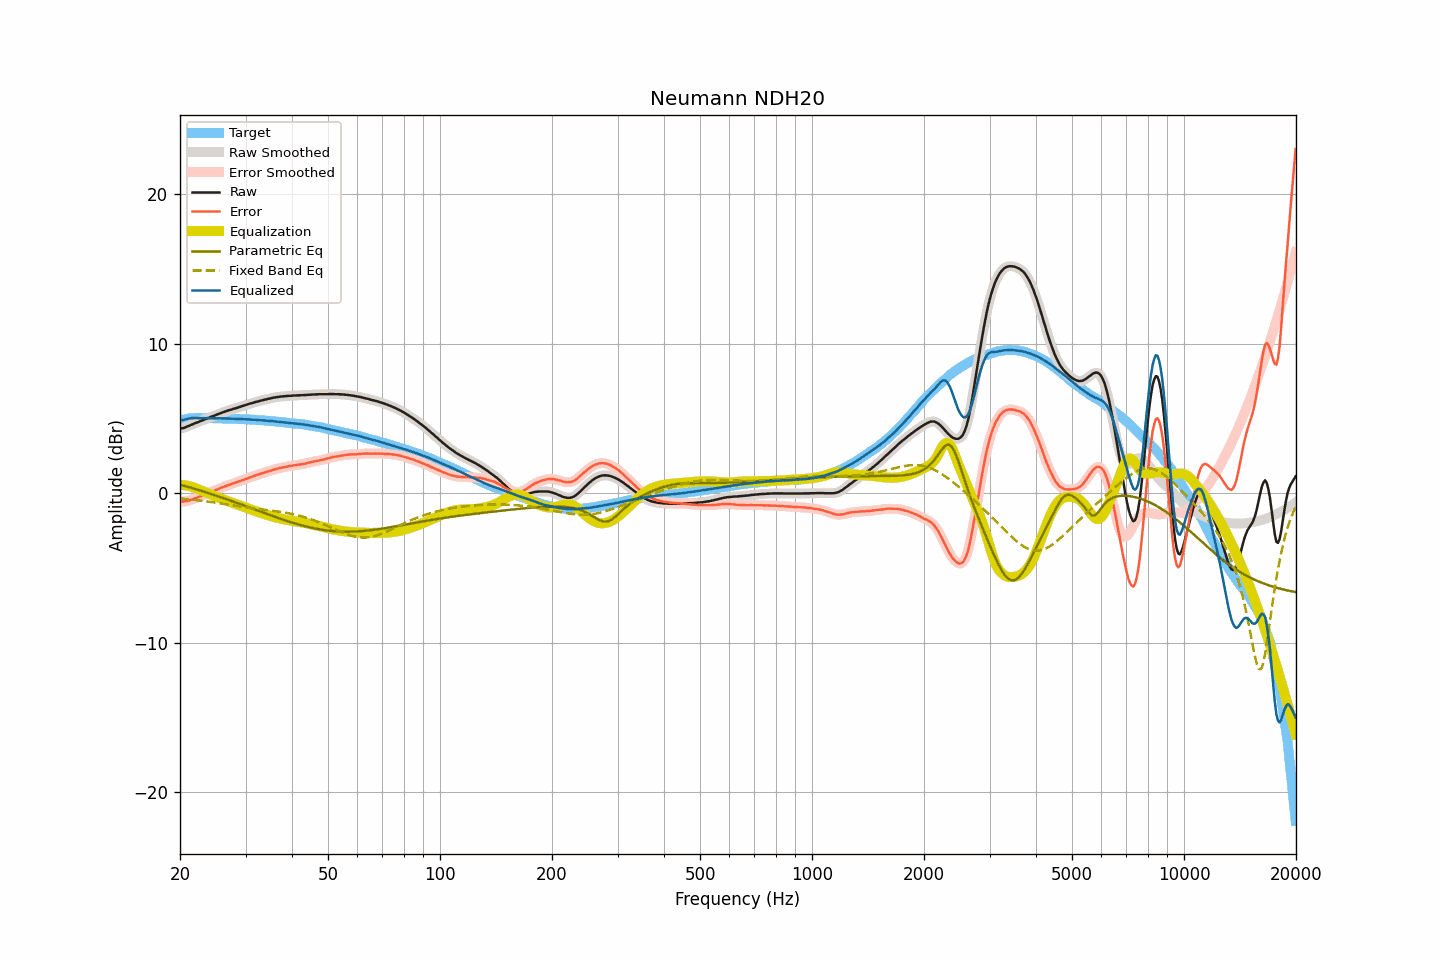

Data behind this chart, as committed beside it:
frequency, raw, smoothed, error, error_smoothed, equalization, parametric_eq, fixed_band_eq, equalized_raw, equalized_smoothed, target
20.00, 4.33, 4.33, -0.53, -0.53, 0.55, 0.57, -0.35, 4.88, 4.88, 4.86
20.20, 4.34, 4.34, -0.55, -0.55, 0.55, 0.54, -0.36, 4.89, 4.89, 4.89
20.40, 4.36, 4.37, -0.56, -0.55, 0.54, 0.51, -0.37, 4.90, 4.91, 4.92
20.61, 4.40, 4.40, -0.54, -0.55, 0.53, 0.48, -0.38, 4.93, 4.93, 4.94
20.81, 4.44, 4.44, -0.53, -0.53, 0.52, 0.45, -0.39, 4.96, 4.96, 4.97
21.02, 4.49, 4.49, -0.51, -0.50, 0.50, 0.42, -0.40, 4.99, 4.98, 5.00
21.23, 4.53, 4.53, -0.48, -0.48, 0.47, 0.39, -0.41, 5.00, 5.00, 5.01
21.44, 4.58, 4.58, -0.44, -0.44, 0.44, 0.36, -0.42, 5.02, 5.02, 5.02
21.66, 4.62, 4.62, -0.41, -0.40, 0.41, 0.33, -0.43, 5.03, 5.03, 5.03
21.87, 4.67, 4.67, -0.36, -0.36, 0.37, 0.30, -0.45, 5.04, 5.03, 5.03
22.09, 4.71, 4.71, -0.33, -0.32, 0.32, 0.27, -0.46, 5.03, 5.03, 5.04
22.31, 4.75, 4.75, -0.28, -0.28, 0.28, 0.23, -0.47, 5.03, 5.03, 5.03
22.54, 4.80, 4.80, -0.23, -0.24, 0.24, 0.20, -0.48, 5.03, 5.03, 5.03
22.76, 4.84, 4.84, -0.19, -0.19, 0.19, 0.17, -0.50, 5.03, 5.03, 5.03
22.99, 4.88, 4.88, -0.14, -0.14, 0.15, 0.14, -0.51, 5.03, 5.03, 5.02
23.22, 4.92, 4.92, -0.10, -0.10, 0.10, 0.10, -0.52, 5.02, 5.03, 5.02
23.45, 4.97, 4.97, -0.05, -0.05, 0.06, 0.07, -0.54, 5.03, 5.02, 5.02
23.69, 5.01, 5.01, -0.01, -0.01, 0.01, 0.03, -0.55, 5.02, 5.02, 5.02
23.92, 5.05, 5.05, 0.03, 0.03, -0.03, -0.00, -0.57, 5.02, 5.02, 5.02
24.16, 5.10, 5.10, 0.07, 0.07, -0.07, -0.04, -0.58, 5.03, 5.02, 5.03
24.40, 5.14, 5.14, 0.11, 0.12, -0.12, -0.07, -0.60, 5.02, 5.02, 5.03
24.65, 5.18, 5.18, 0.16, 0.16, -0.16, -0.11, -0.61, 5.02, 5.02, 5.02
24.89, 5.22, 5.22, 0.20, 0.20, -0.21, -0.14, -0.63, 5.02, 5.02, 5.02
25.14, 5.26, 5.26, 0.25, 0.25, -0.25, -0.18, -0.64, 5.01, 5.01, 5.02
25.39, 5.31, 5.31, 0.30, 0.29, -0.29, -0.21, -0.66, 5.02, 5.01, 5.01
25.65, 5.35, 5.35, 0.34, 0.34, -0.34, -0.25, -0.68, 5.01, 5.01, 5.01
25.91, 5.39, 5.39, 0.39, 0.38, -0.38, -0.29, -0.69, 5.01, 5.01, 5.00
26.16, 5.42, 5.42, 0.42, 0.42, -0.42, -0.33, -0.71, 5.00, 5.00, 5.00
26.43, 5.46, 5.46, 0.46, 0.46, -0.46, -0.36, -0.73, 5.00, 5.00, 5.00
26.69, 5.50, 5.50, 0.50, 0.50, -0.50, -0.40, -0.75, 5.00, 5.00, 5.00
26.96, 5.54, 5.54, 0.54, 0.54, -0.54, -0.44, -0.76, 5.00, 5.00, 5.00
27.23, 5.57, 5.57, 0.57, 0.58, -0.58, -0.48, -0.78, 4.99, 4.99, 5.00
27.50, 5.60, 5.60, 0.60, 0.61, -0.61, -0.52, -0.80, 4.99, 4.99, 4.99
27.77, 5.64, 5.64, 0.66, 0.65, -0.65, -0.55, -0.81, 4.99, 4.99, 4.98
28.05, 5.67, 5.67, 0.69, 0.69, -0.69, -0.59, -0.83, 4.98, 4.98, 4.98
28.33, 5.70, 5.70, 0.73, 0.73, -0.73, -0.63, -0.85, 4.97, 4.98, 4.97
28.62, 5.73, 5.73, 0.76, 0.76, -0.76, -0.67, -0.86, 4.97, 4.97, 4.97
28.90, 5.77, 5.77, 0.80, 0.80, -0.80, -0.71, -0.88, 4.97, 4.96, 4.97
29.19, 5.80, 5.80, 0.84, 0.84, -0.84, -0.75, -0.90, 4.96, 4.96, 4.96
29.48, 5.84, 5.84, 0.88, 0.88, -0.88, -0.79, -0.91, 4.96, 4.96, 4.96
29.78, 5.87, 5.87, 0.92, 0.92, -0.92, -0.83, -0.93, 4.95, 4.95, 4.95
30.08, 5.91, 5.91, 0.96, 0.96, -0.96, -0.87, -0.95, 4.95, 4.95, 4.95
30.38, 5.94, 5.94, 1.00, 1.00, -1.00, -0.91, -0.96, 4.94, 4.94, 4.94
30.68, 5.98, 5.98, 1.04, 1.04, -1.04, -0.95, -0.98, 4.94, 4.94, 4.94
30.99, 6.01, 6.01, 1.09, 1.08, -1.08, -0.99, -0.99, 4.93, 4.93, 4.92
31.30, 6.04, 6.04, 1.12, 1.12, -1.12, -1.03, -1.00, 4.92, 4.92, 4.92
31.61, 6.07, 6.07, 1.15, 1.16, -1.16, -1.07, -1.02, 4.91, 4.91, 4.92
31.93, 6.11, 6.10, 1.20, 1.20, -1.20, -1.11, -1.03, 4.91, 4.91, 4.91
32.24, 6.13, 6.13, 1.24, 1.23, -1.23, -1.15, -1.05, 4.90, 4.90, 4.90
32.57, 6.16, 6.16, 1.27, 1.27, -1.27, -1.19, -1.06, 4.89, 4.90, 4.89
32.89, 6.19, 6.19, 1.30, 1.30, -1.30, -1.23, -1.07, 4.89, 4.89, 4.89
33.22, 6.22, 6.22, 1.34, 1.34, -1.34, -1.27, -1.09, 4.88, 4.88, 4.88
33.55, 6.24, 6.24, 1.37, 1.37, -1.37, -1.31, -1.10, 4.87, 4.87, 4.87
33.89, 6.27, 6.27, 1.41, 1.40, -1.41, -1.35, -1.11, 4.86, 4.86, 4.86
34.23, 6.29, 6.29, 1.43, 1.44, -1.44, -1.39, -1.12, 4.85, 4.85, 4.86
34.57, 6.32, 6.32, 1.47, 1.47, -1.47, -1.43, -1.14, 4.85, 4.84, 4.85
34.92, 6.34, 6.34, 1.51, 1.51, -1.51, -1.46, -1.15, 4.83, 4.84, 4.83
35.27, 6.37, 6.37, 1.54, 1.54, -1.54, -1.50, -1.16, 4.83, 4.83, 4.83
35.62, 6.39, 6.39, 1.57, 1.57, -1.57, -1.54, -1.18, 4.82, 4.82, 4.82
35.97, 6.41, 6.41, 1.61, 1.60, -1.60, -1.58, -1.19, 4.81, 4.81, 4.80
... 635 more rows
